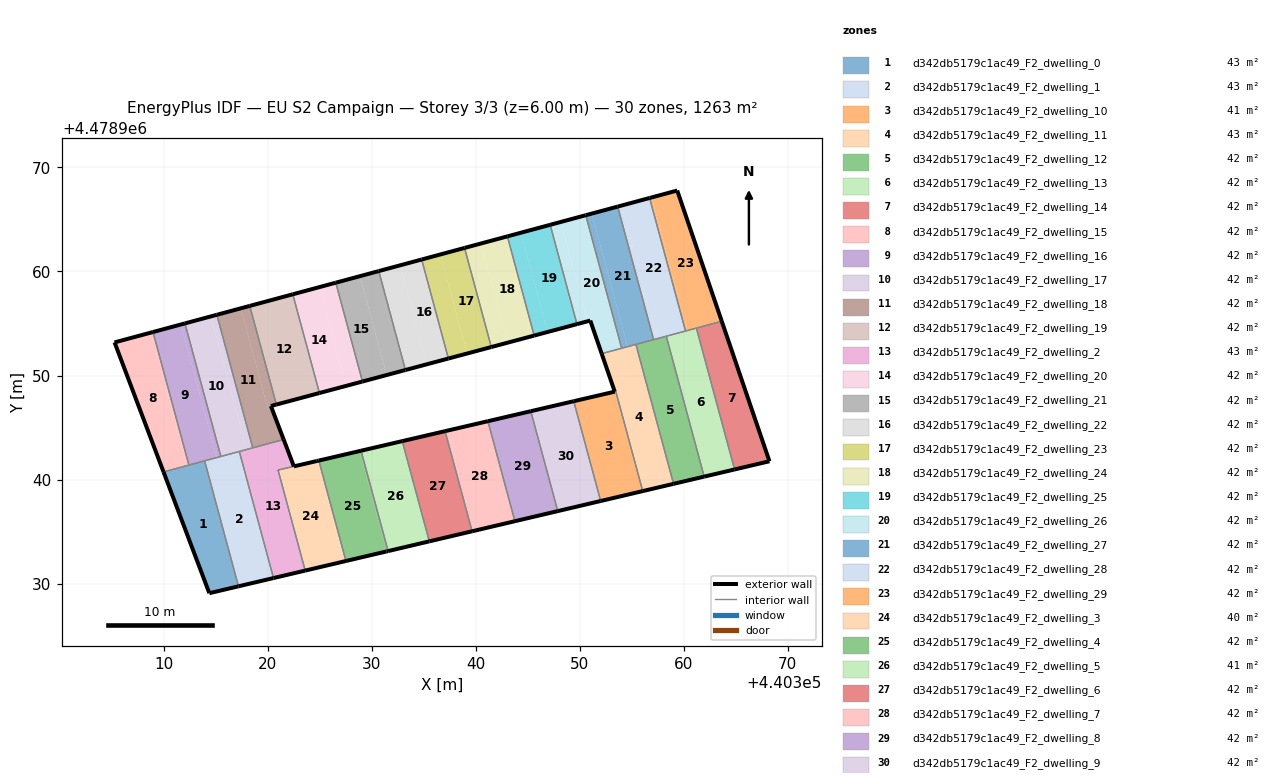
=== STOREY PLAN SPEC (per zone: floor XY polygon, exterior-wall plan segments, windows/doors) ===
zone 1: d342db5179c1ac49_F2_dwelling_0  (43.3 m²)
  floor: (440317.21, 4478929.74) (440313.95, 4478941.80) (440310.00, 4478940.73) (440314.40, 4478929.08)
  exterior wall: (440317.21, 4478929.74) – (440314.40, 4478929.08)  [2.9 m]
  exterior wall: (440314.40, 4478929.08) – (440310.00, 4478940.73)  [12.5 m]
  interior walls: 3
zone 2: d342db5179c1ac49_F2_dwelling_1  (43.4 m²)
  floor: (440320.57, 4478930.53) (440317.29, 4478942.70) (440313.95, 4478941.80) (440317.21, 4478929.74)
  exterior wall: (440320.57, 4478930.53) – (440317.21, 4478929.74)  [3.5 m]
  interior walls: 4
zone 3: d342db5179c1ac49_F2_dwelling_10  (41.2 m²)
  floor: (440356.06, 4478938.89) (440353.48, 4478948.47) (440353.37, 4478948.45) (440349.43, 4478947.53) (440352.02, 4478937.94)
  exterior wall: (440349.43, 4478947.53) – (440353.37, 4478948.45)  [4.0 m]
  exterior wall: (440353.38, 4478948.45) – (440353.37, 4478948.45)  [0.0 m]
  exterior wall: (440356.06, 4478938.89) – (440352.02, 4478937.94)  [4.2 m]
  interior walls: 4
zone 4: d342db5179c1ac49_F2_dwelling_11  (43.0 m²)
  floor: (440359.03, 4478939.59) (440355.41, 4478952.99) (440352.47, 4478952.20) (440352.12, 4478952.10) (440353.38, 4478948.45) (440353.48, 4478948.47) (440356.06, 4478938.89)
  exterior wall: (440353.38, 4478948.45) – (440352.12, 4478952.10)  [3.9 m]
  exterior wall: (440359.03, 4478939.59) – (440356.06, 4478938.89)  [3.0 m]
  interior walls: 7
zone 5: d342db5179c1ac49_F2_dwelling_12  (42.1 m²)
  floor: (440361.97, 4478940.28) (440358.33, 4478953.78) (440355.41, 4478952.99) (440359.03, 4478939.59)
  exterior wall: (440361.97, 4478940.28) – (440359.03, 4478939.59)  [3.0 m]
  interior walls: 4
zone 6: d342db5179c1ac49_F2_dwelling_13  (42.1 m²)
  floor: (440364.89, 4478940.97) (440361.22, 4478954.56) (440358.33, 4478953.78) (440361.97, 4478940.28)
  exterior wall: (440364.89, 4478940.97) – (440361.97, 4478940.28)  [3.0 m]
  interior walls: 4
zone 7: d342db5179c1ac49_F2_dwelling_14  (42.1 m²)
  floor: (440368.24, 4478941.76) (440363.66, 4478955.22) (440361.22, 4478954.56) (440364.89, 4478940.97)
  exterior wall: (440363.66, 4478955.22) – (440368.24, 4478941.76)  [14.2 m]
  exterior wall: (440368.24, 4478941.76) – (440364.89, 4478940.97)  [3.4 m]
  interior walls: 2
zone 8: d342db5179c1ac49_F2_dwelling_15  (42.1 m²)
  floor: (440312.25, 4478941.34) (440308.80, 4478954.13) (440305.29, 4478953.18) (440310.00, 4478940.73)
  floor: (440312.44, 4478941.39) (440308.99, 4478954.18) (440308.80, 4478954.13) (440312.25, 4478941.34)
  exterior wall: (440310.00, 4478940.73) – (440305.29, 4478953.18)  [13.3 m]
  exterior wall: (440305.29, 4478953.18) – (440308.99, 4478954.18)  [3.8 m]
  interior walls: 2
zone 9: d342db5179c1ac49_F2_dwelling_16  (42.1 m²)
  floor: (440315.13, 4478942.12) (440311.67, 4478954.91) (440308.99, 4478954.18) (440312.44, 4478941.39)
  floor: (440315.51, 4478942.22) (440312.06, 4478955.01) (440311.67, 4478954.91) (440315.13, 4478942.12)
  exterior wall: (440308.99, 4478954.18) – (440312.06, 4478955.01)  [3.2 m]
  interior walls: 4
zone 10: d342db5179c1ac49_F2_dwelling_17  (42.1 m²)
  floor: (440318.58, 4478943.05) (440315.13, 4478955.84) (440314.55, 4478955.68) (440318.00, 4478942.89)
  floor: (440318.58, 4478943.05) (440318.00, 4478942.89) (440314.55, 4478955.68) (440315.13, 4478955.84) (440312.06, 4478955.01) (440315.51, 4478942.22)
  exterior wall: (440312.06, 4478955.01) – (440315.13, 4478955.84)  [3.2 m]
  interior walls: 4
zone 11: d342db5179c1ac49_F2_dwelling_18  (42.1 m²)
  floor: (440321.55, 4478943.85) (440320.32, 4478947.07) (440319.99, 4478946.98) (440317.43, 4478956.46) (440315.13, 4478955.84) (440318.58, 4478943.05)
  floor: (440320.85, 4478947.21) (440318.29, 4478956.69) (440317.43, 4478956.46) (440319.99, 4478946.99)
  exterior wall: (440320.32, 4478947.07) – (440321.55, 4478943.85)  [3.4 m]
  exterior wall: (440315.13, 4478955.84) – (440318.29, 4478956.69)  [3.3 m]
  exterior wall: (440320.85, 4478947.21) – (440320.32, 4478947.07)  [0.5 m]
  interior walls: 3
zone 12: d342db5179c1ac49_F2_dwelling_19  (42.1 m²)
  floor: (440324.99, 4478948.32) (440322.43, 4478957.81) (440318.29, 4478956.69) (440320.85, 4478947.21)
  exterior wall: (440318.29, 4478956.69) – (440322.43, 4478957.81)  [4.3 m]
  exterior wall: (440324.99, 4478948.32) – (440320.85, 4478947.21)  [4.3 m]
  interior walls: 2
zone 13: d342db5179c1ac49_F2_dwelling_2  (43.5 m²)
  floor: (440323.62, 4478931.25) (440321.01, 4478940.91) (440322.53, 4478941.27) (440321.55, 4478943.85) (440317.29, 4478942.70) (440320.57, 4478930.53)
  exterior wall: (440321.55, 4478943.85) – (440322.53, 4478941.27)  [2.8 m]
  exterior wall: (440323.62, 4478931.25) – (440320.57, 4478930.53)  [3.1 m]
  exterior wall: (440321.01, 4478940.91) – (440321.01, 4478940.91)  [0.0 m]
  interior walls: 5
zone 14: d342db5179c1ac49_F2_dwelling_20  (42.1 m²)
  floor: (440327.57, 4478949.01) (440325.01, 4478958.51) (440322.43, 4478957.81) (440324.99, 4478948.32)
  floor: (440329.12, 4478949.42) (440326.56, 4478958.92) (440325.01, 4478958.51) (440327.57, 4478949.01)
  exterior wall: (440322.43, 4478957.81) – (440326.56, 4478958.92)  [4.3 m]
  exterior wall: (440329.12, 4478949.42) – (440324.99, 4478948.32)  [4.3 m]
  interior walls: 2
zone 15: d342db5179c1ac49_F2_dwelling_21  (42.1 m²)
  floor: (440331.45, 4478950.05) (440328.88, 4478959.55) (440326.56, 4478958.92) (440329.12, 4478949.42)
  floor: (440333.26, 4478950.53) (440330.69, 4478960.04) (440328.88, 4478959.55) (440331.45, 4478950.05)
  exterior wall: (440326.56, 4478958.92) – (440330.69, 4478960.04)  [4.3 m]
  exterior wall: (440333.26, 4478950.53) – (440329.12, 4478949.42)  [4.3 m]
  interior walls: 2
zone 16: d342db5179c1ac49_F2_dwelling_22  (42.1 m²)
  floor: (440335.32, 4478951.08) (440332.75, 4478960.60) (440330.69, 4478960.04) (440333.26, 4478950.53)
  floor: (440337.38, 4478951.63) (440334.82, 4478961.15) (440332.75, 4478960.60) (440335.32, 4478951.08)
  exterior wall: (440330.69, 4478960.04) – (440334.82, 4478961.15)  [4.3 m]
  exterior wall: (440337.38, 4478951.63) – (440333.26, 4478950.53)  [4.3 m]
  interior walls: 2
zone 17: d342db5179c1ac49_F2_dwelling_23  (42.1 m²)
  floor: (440341.51, 4478952.74) (440338.94, 4478962.26) (440336.62, 4478961.64) (440339.19, 4478952.12)
  floor: (440339.19, 4478952.12) (440336.62, 4478961.64) (440334.82, 4478961.15) (440337.38, 4478951.63)
  exterior wall: (440334.82, 4478961.15) – (440338.94, 4478962.26)  [4.3 m]
  exterior wall: (440341.51, 4478952.74) – (440337.38, 4478951.63)  [4.3 m]
  interior walls: 2
zone 18: d342db5179c1ac49_F2_dwelling_24  (42.1 m²)
  floor: (440343.05, 4478953.15) (440340.48, 4478962.68) (440338.94, 4478962.26) (440341.51, 4478952.74)
  floor: (440345.63, 4478953.84) (440343.05, 4478963.38) (440340.48, 4478962.68) (440343.05, 4478953.15)
  exterior wall: (440338.94, 4478962.26) – (440343.05, 4478963.38)  [4.3 m]
  exterior wall: (440345.63, 4478953.84) – (440341.51, 4478952.74)  [4.3 m]
  interior walls: 2
zone 19: d342db5179c1ac49_F2_dwelling_25  (42.1 m²)
  floor: (440346.91, 4478954.18) (440344.34, 4478963.72) (440343.05, 4478963.38) (440345.63, 4478953.84)
  floor: (440349.74, 4478954.94) (440347.17, 4478964.49) (440344.34, 4478963.72) (440346.91, 4478954.18)
  exterior wall: (440343.05, 4478963.38) – (440347.17, 4478964.49)  [4.3 m]
  exterior wall: (440349.74, 4478954.94) – (440345.63, 4478953.84)  [4.3 m]
  interior walls: 2
zone 20: d342db5179c1ac49_F2_dwelling_26  (42.1 m²)
  floor: (440354.04, 4478952.62) (440350.59, 4478965.41) (440348.20, 4478964.76) (440350.77, 4478955.22) (440351.02, 4478955.28) (440352.12, 4478952.10)
  floor: (440350.77, 4478955.22) (440348.20, 4478964.76) (440347.17, 4478964.49) (440349.74, 4478954.94)
  exterior wall: (440352.12, 4478952.10) – (440351.02, 4478955.28)  [3.4 m]
  exterior wall: (440351.02, 4478955.28) – (440349.74, 4478954.94)  [1.3 m]
  exterior wall: (440347.17, 4478964.49) – (440350.59, 4478965.41)  [3.5 m]
  interior walls: 4
zone 21: d342db5179c1ac49_F2_dwelling_27  (42.1 m²)
  floor: (440357.11, 4478953.45) (440353.66, 4478966.24) (440351.16, 4478965.57) (440354.62, 4478952.78)
  floor: (440354.62, 4478952.78) (440351.16, 4478965.57) (440350.59, 4478965.41) (440354.04, 4478952.62)
  exterior wall: (440350.59, 4478965.41) – (440353.66, 4478966.24)  [3.2 m]
  interior walls: 4
zone 22: d342db5179c1ac49_F2_dwelling_28  (42.1 m²)
  floor: (440357.49, 4478953.55) (440354.04, 4478966.34) (440353.66, 4478966.24) (440357.11, 4478953.45)
  floor: (440360.18, 4478954.28) (440356.73, 4478967.07) (440354.04, 4478966.34) (440357.49, 4478953.55)
  exterior wall: (440353.66, 4478966.24) – (440356.73, 4478967.07)  [3.2 m]
  interior walls: 4
zone 23: d342db5179c1ac49_F2_dwelling_29  (42.1 m²)
  floor: (440363.66, 4478955.22) (440359.38, 4478967.78) (440356.92, 4478967.12) (440360.37, 4478954.33)
  floor: (440360.37, 4478954.33) (440356.92, 4478967.12) (440356.73, 4478967.07) (440360.18, 4478954.28)
  exterior wall: (440356.73, 4478967.07) – (440359.38, 4478967.78)  [2.7 m]
  exterior wall: (440359.38, 4478967.78) – (440363.66, 4478955.22)  [13.3 m]
  interior walls: 3
zone 24: d342db5179c1ac49_F2_dwelling_3  (40.2 m²)
  floor: (440327.34, 4478932.13) (440324.73, 4478941.78) (440321.01, 4478940.91) (440323.62, 4478931.25)
  floor: (440327.53, 4478932.17) (440324.93, 4478941.83) (440324.73, 4478941.78) (440327.34, 4478932.13)
  exterior wall: (440321.01, 4478940.91) – (440321.01, 4478940.91)  [0.0 m]
  exterior wall: (440322.53, 4478941.27) – (440322.53, 4478941.27)  [0.0 m]
  exterior wall: (440322.53, 4478941.27) – (440324.73, 4478941.78)  [2.3 m]
  exterior wall: (440324.73, 4478941.78) – (440324.93, 4478941.83)  [0.2 m]
  exterior wall: (440327.53, 4478932.17) – (440323.62, 4478931.25)  [4.0 m]
  interior walls: 3
zone 25: d342db5179c1ac49_F2_dwelling_4  (41.6 m²)
  floor: (440331.44, 4478933.09) (440328.84, 4478942.74) (440324.93, 4478941.83) (440327.53, 4478932.17)
  floor: (440331.59, 4478933.13) (440328.99, 4478942.77) (440328.84, 4478942.74) (440331.44, 4478933.09)
  exterior wall: (440331.59, 4478933.12) – (440331.44, 4478933.09)  [0.1 m]
  exterior wall: (440331.44, 4478933.09) – (440327.53, 4478932.17)  [4.0 m]
  exterior wall: (440324.93, 4478941.83) – (440328.99, 4478942.77)  [4.2 m]
  interior walls: 2
zone 26: d342db5179c1ac49_F2_dwelling_5  (40.6 m²)
  floor: (440335.55, 4478934.06) (440332.95, 4478943.69) (440328.99, 4478942.77) (440331.59, 4478933.13)
  exterior wall: (440335.55, 4478934.06) – (440331.59, 4478933.12)  [4.1 m]
  exterior wall: (440328.99, 4478942.77) – (440332.95, 4478943.69)  [4.1 m]
  interior walls: 2
zone 27: d342db5179c1ac49_F2_dwelling_6  (42.1 m²)
  floor: (440339.66, 4478935.03) (440337.06, 4478944.65) (440332.95, 4478943.69) (440335.55, 4478934.06)
  exterior wall: (440332.95, 4478943.69) – (440337.06, 4478944.65)  [4.2 m]
  exterior wall: (440339.66, 4478935.03) – (440335.55, 4478934.06)  [4.2 m]
  interior walls: 2
zone 28: d342db5179c1ac49_F2_dwelling_7  (42.1 m²)
  floor: (440343.78, 4478936.00) (440341.18, 4478945.61) (440337.06, 4478944.65) (440339.66, 4478935.03)
  exterior wall: (440337.06, 4478944.65) – (440341.18, 4478945.61)  [4.2 m]
  exterior wall: (440343.78, 4478936.00) – (440339.66, 4478935.03)  [4.2 m]
  interior walls: 2
zone 29: d342db5179c1ac49_F2_dwelling_8  (42.1 m²)
  floor: (440347.90, 4478936.97) (440345.30, 4478946.57) (440341.18, 4478945.61) (440343.78, 4478936.00)
  exterior wall: (440341.18, 4478945.61) – (440345.30, 4478946.57)  [4.2 m]
  exterior wall: (440347.90, 4478936.97) – (440343.78, 4478936.00)  [4.2 m]
  interior walls: 2
zone 30: d342db5179c1ac49_F2_dwelling_9  (42.1 m²)
  floor: (440352.02, 4478937.94) (440349.43, 4478947.53) (440345.30, 4478946.57) (440347.90, 4478936.97)
  exterior wall: (440345.30, 4478946.57) – (440349.43, 4478947.53)  [4.2 m]
  exterior wall: (440352.02, 4478937.94) – (440347.90, 4478936.97)  [4.2 m]
  interior walls: 2

=== DERIVED (storey summary) ===
Building: EU S2 Campaign
Storey: 3 of 3  (floor level z = 6.00 m)
Storey gross floor area: 1263.2 m²
Zones on this storey: 30
  - d342db5179c1ac49_F2_dwelling_0: floor 43.3 m²; exterior wall 15.3 m (46.0 m²); WWR 0.0%
  - d342db5179c1ac49_F2_dwelling_1: floor 43.4 m²; exterior wall 3.5 m (10.4 m²); WWR 0.0%
  - d342db5179c1ac49_F2_dwelling_10: floor 41.2 m²; exterior wall 8.2 m (24.6 m²); WWR 0.0%
  - d342db5179c1ac49_F2_dwelling_11: floor 43.0 m²; exterior wall 6.9 m (20.7 m²); WWR 0.0%
  - d342db5179c1ac49_F2_dwelling_12: floor 42.1 m²; exterior wall 3.0 m (9.1 m²); WWR 0.0%
  - d342db5179c1ac49_F2_dwelling_13: floor 42.1 m²; exterior wall 3.0 m (9.0 m²); WWR 0.0%
  - d342db5179c1ac49_F2_dwelling_14: floor 42.1 m²; exterior wall 17.7 m (53.0 m²); WWR 0.0%
  - d342db5179c1ac49_F2_dwelling_15: floor 42.1 m²; exterior wall 17.1 m (51.4 m²); WWR 0.0%
  - d342db5179c1ac49_F2_dwelling_16: floor 42.1 m²; exterior wall 3.2 m (9.5 m²); WWR 0.0%
  - d342db5179c1ac49_F2_dwelling_17: floor 42.1 m²; exterior wall 3.2 m (9.5 m²); WWR 0.0%
  - d342db5179c1ac49_F2_dwelling_18: floor 42.1 m²; exterior wall 7.3 m (21.8 m²); WWR 0.0%
  - d342db5179c1ac49_F2_dwelling_19: floor 42.1 m²; exterior wall 8.6 m (25.7 m²); WWR 0.0%
  - d342db5179c1ac49_F2_dwelling_2: floor 43.5 m²; exterior wall 5.9 m (17.7 m²); WWR 0.0%
  - d342db5179c1ac49_F2_dwelling_20: floor 42.1 m²; exterior wall 8.6 m (25.7 m²); WWR 0.0%
  - d342db5179c1ac49_F2_dwelling_21: floor 42.1 m²; exterior wall 8.6 m (25.7 m²); WWR 0.0%
  - d342db5179c1ac49_F2_dwelling_22: floor 42.1 m²; exterior wall 8.5 m (25.6 m²); WWR 0.0%
  - d342db5179c1ac49_F2_dwelling_23: floor 42.1 m²; exterior wall 8.5 m (25.6 m²); WWR 0.0%
  - d342db5179c1ac49_F2_dwelling_24: floor 42.1 m²; exterior wall 8.5 m (25.6 m²); WWR 0.0%
  - d342db5179c1ac49_F2_dwelling_25: floor 42.1 m²; exterior wall 8.5 m (25.6 m²); WWR 0.0%
  - d342db5179c1ac49_F2_dwelling_26: floor 42.1 m²; exterior wall 8.2 m (24.7 m²); WWR 0.0%
  - d342db5179c1ac49_F2_dwelling_27: floor 42.1 m²; exterior wall 3.2 m (9.5 m²); WWR 0.0%
  - d342db5179c1ac49_F2_dwelling_28: floor 42.1 m²; exterior wall 3.2 m (9.5 m²); WWR 0.0%
  - d342db5179c1ac49_F2_dwelling_29: floor 42.1 m²; exterior wall 16.0 m (48.1 m²); WWR 0.0%
  - d342db5179c1ac49_F2_dwelling_3: floor 40.2 m²; exterior wall 6.5 m (19.5 m²); WWR 0.0%
  - d342db5179c1ac49_F2_dwelling_4: floor 41.6 m²; exterior wall 8.3 m (25.0 m²); WWR 0.0%
  - d342db5179c1ac49_F2_dwelling_5: floor 40.6 m²; exterior wall 8.1 m (24.4 m²); WWR 0.0%
  - d342db5179c1ac49_F2_dwelling_6: floor 42.1 m²; exterior wall 8.4 m (25.3 m²); WWR 0.0%
  - d342db5179c1ac49_F2_dwelling_7: floor 42.1 m²; exterior wall 8.5 m (25.4 m²); WWR 0.0%
  - d342db5179c1ac49_F2_dwelling_8: floor 42.1 m²; exterior wall 8.5 m (25.4 m²); WWR 0.0%
  - d342db5179c1ac49_F2_dwelling_9: floor 42.1 m²; exterior wall 8.5 m (25.4 m²); WWR 0.0%
Zone adjacency (shared interzone walls):
  - d342db5179c1ac49_F2_dwelling_0 ↔ d342db5179c1ac49_F2_dwelling_1
  - d342db5179c1ac49_F2_dwelling_0 ↔ d342db5179c1ac49_F2_dwelling_15
  - d342db5179c1ac49_F2_dwelling_0 ↔ d342db5179c1ac49_F2_dwelling_16
  - d342db5179c1ac49_F2_dwelling_1 ↔ d342db5179c1ac49_F2_dwelling_16
  - d342db5179c1ac49_F2_dwelling_1 ↔ d342db5179c1ac49_F2_dwelling_17
  - d342db5179c1ac49_F2_dwelling_1 ↔ d342db5179c1ac49_F2_dwelling_2
  - d342db5179c1ac49_F2_dwelling_10 ↔ d342db5179c1ac49_F2_dwelling_11
  - d342db5179c1ac49_F2_dwelling_10 ↔ d342db5179c1ac49_F2_dwelling_9
  - d342db5179c1ac49_F2_dwelling_11 ↔ d342db5179c1ac49_F2_dwelling_12
  - d342db5179c1ac49_F2_dwelling_11 ↔ d342db5179c1ac49_F2_dwelling_26
  - d342db5179c1ac49_F2_dwelling_11 ↔ d342db5179c1ac49_F2_dwelling_27
  - d342db5179c1ac49_F2_dwelling_12 ↔ d342db5179c1ac49_F2_dwelling_13
  - d342db5179c1ac49_F2_dwelling_12 ↔ d342db5179c1ac49_F2_dwelling_27
  - d342db5179c1ac49_F2_dwelling_12 ↔ d342db5179c1ac49_F2_dwelling_28
  - d342db5179c1ac49_F2_dwelling_13 ↔ d342db5179c1ac49_F2_dwelling_14
  - d342db5179c1ac49_F2_dwelling_13 ↔ d342db5179c1ac49_F2_dwelling_28
  - d342db5179c1ac49_F2_dwelling_13 ↔ d342db5179c1ac49_F2_dwelling_29
  - d342db5179c1ac49_F2_dwelling_14 ↔ d342db5179c1ac49_F2_dwelling_29
  - d342db5179c1ac49_F2_dwelling_15 ↔ d342db5179c1ac49_F2_dwelling_16
  - d342db5179c1ac49_F2_dwelling_16 ↔ d342db5179c1ac49_F2_dwelling_17
  - d342db5179c1ac49_F2_dwelling_17 ↔ d342db5179c1ac49_F2_dwelling_18
  - d342db5179c1ac49_F2_dwelling_17 ↔ d342db5179c1ac49_F2_dwelling_2
  - d342db5179c1ac49_F2_dwelling_18 ↔ d342db5179c1ac49_F2_dwelling_19
  - d342db5179c1ac49_F2_dwelling_18 ↔ d342db5179c1ac49_F2_dwelling_2
  - d342db5179c1ac49_F2_dwelling_19 ↔ d342db5179c1ac49_F2_dwelling_20
  - d342db5179c1ac49_F2_dwelling_2 ↔ d342db5179c1ac49_F2_dwelling_3
  - d342db5179c1ac49_F2_dwelling_20 ↔ d342db5179c1ac49_F2_dwelling_21
  - d342db5179c1ac49_F2_dwelling_21 ↔ d342db5179c1ac49_F2_dwelling_22
  - d342db5179c1ac49_F2_dwelling_22 ↔ d342db5179c1ac49_F2_dwelling_23
  - d342db5179c1ac49_F2_dwelling_23 ↔ d342db5179c1ac49_F2_dwelling_24
  - d342db5179c1ac49_F2_dwelling_24 ↔ d342db5179c1ac49_F2_dwelling_25
  - d342db5179c1ac49_F2_dwelling_25 ↔ d342db5179c1ac49_F2_dwelling_26
  - d342db5179c1ac49_F2_dwelling_26 ↔ d342db5179c1ac49_F2_dwelling_27
  - d342db5179c1ac49_F2_dwelling_27 ↔ d342db5179c1ac49_F2_dwelling_28
  - d342db5179c1ac49_F2_dwelling_28 ↔ d342db5179c1ac49_F2_dwelling_29
  - d342db5179c1ac49_F2_dwelling_3 ↔ d342db5179c1ac49_F2_dwelling_4
  - d342db5179c1ac49_F2_dwelling_4 ↔ d342db5179c1ac49_F2_dwelling_5
  - d342db5179c1ac49_F2_dwelling_5 ↔ d342db5179c1ac49_F2_dwelling_6
  - d342db5179c1ac49_F2_dwelling_6 ↔ d342db5179c1ac49_F2_dwelling_7
  - d342db5179c1ac49_F2_dwelling_7 ↔ d342db5179c1ac49_F2_dwelling_8
  - d342db5179c1ac49_F2_dwelling_8 ↔ d342db5179c1ac49_F2_dwelling_9